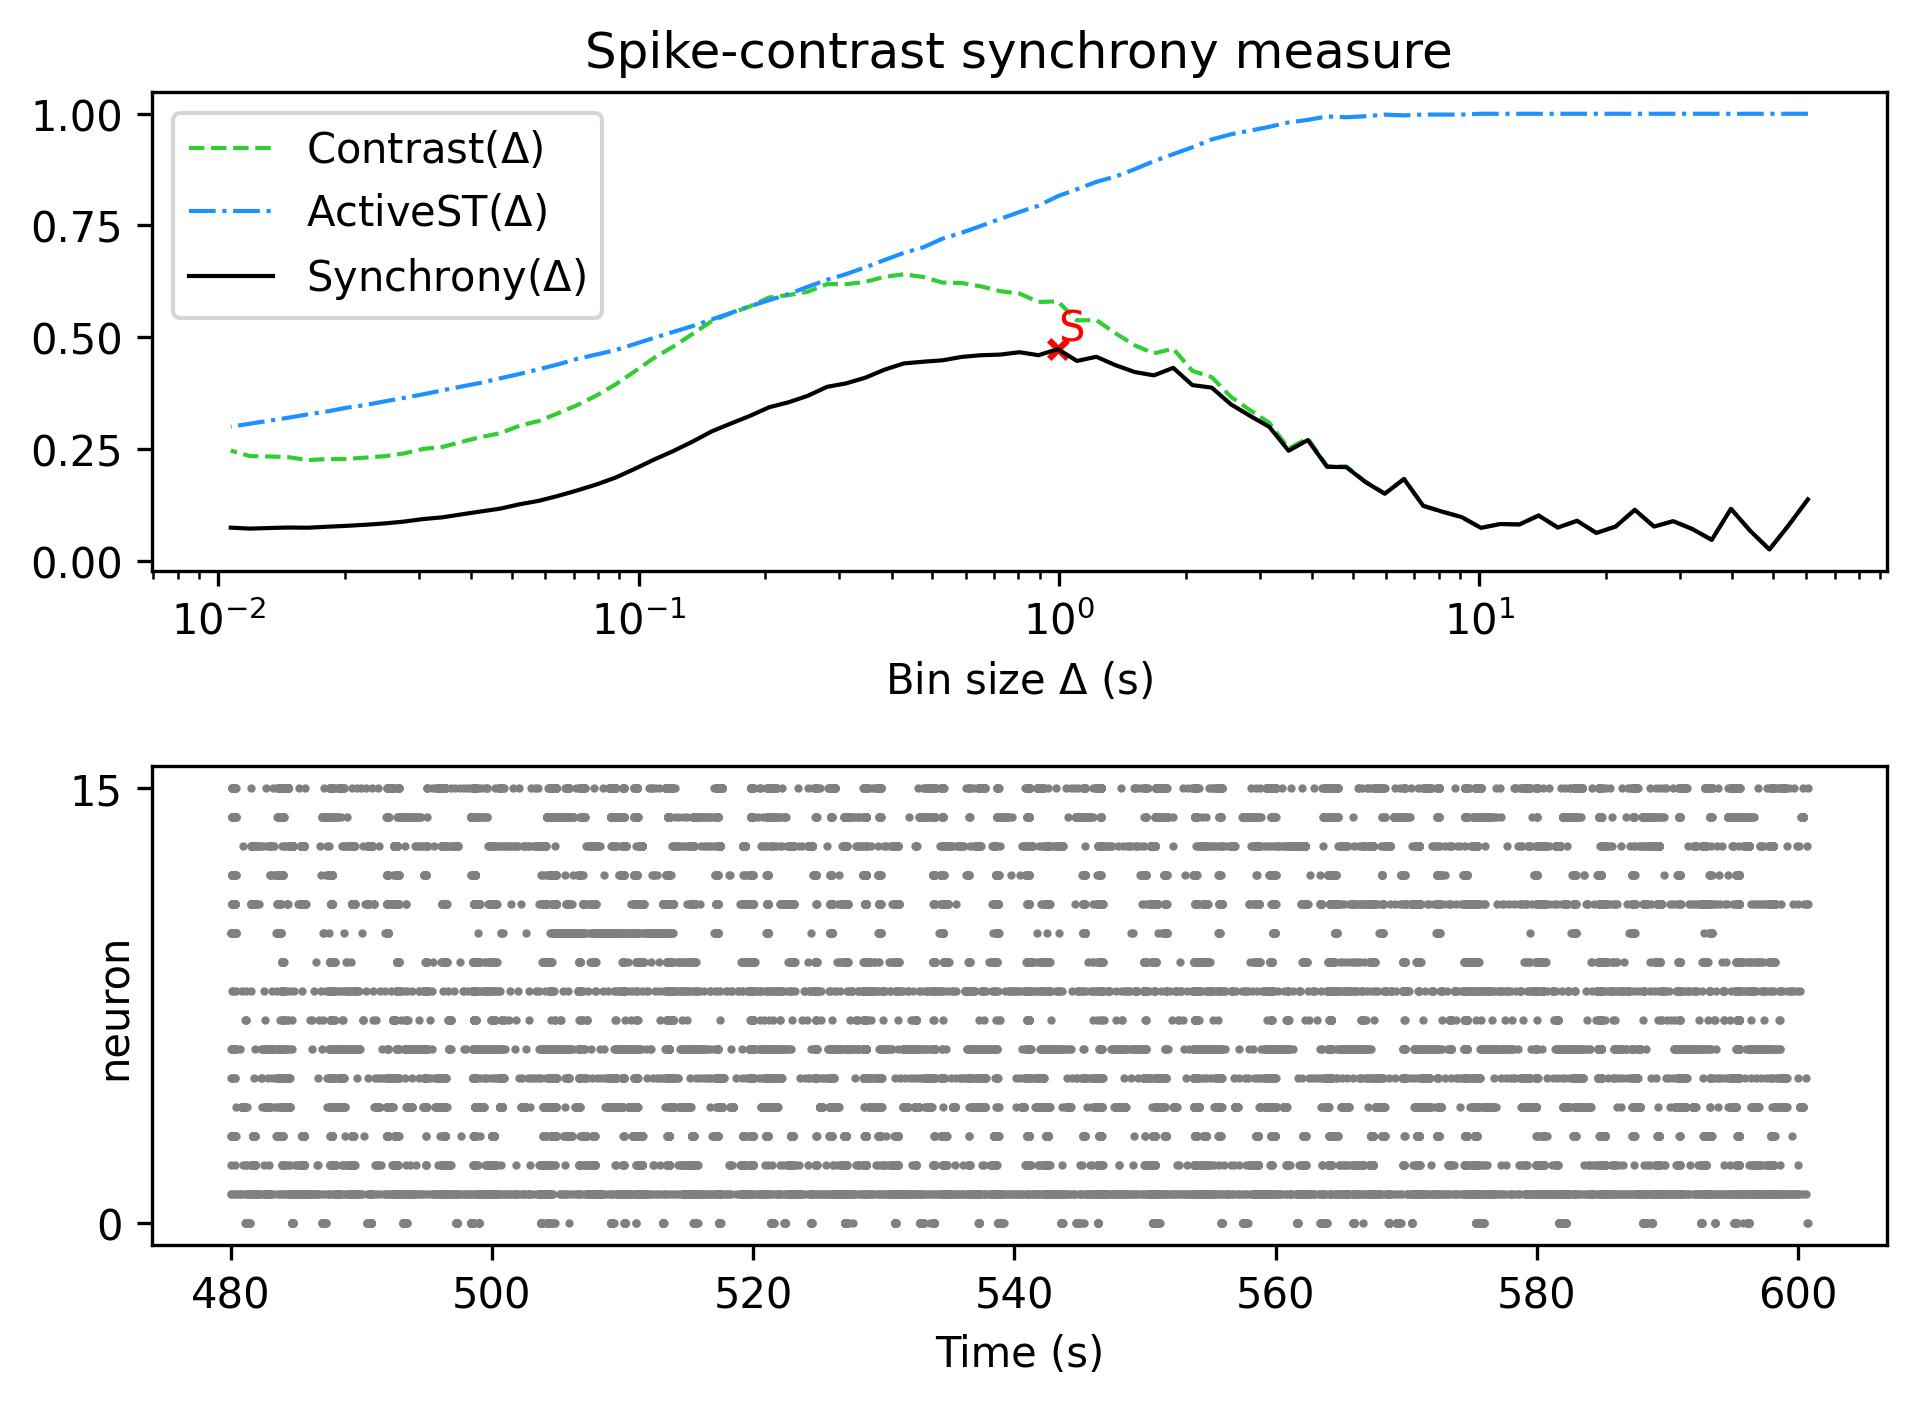

The data file committed next to this chart (first rows):
, Spike-contrast (60.5 s), Spike-contrast (54.45 s), Spike-contrast (49.005 s), Spike-contrast (44.104 s), Spike-contrast (39.694 s), Spike-contrast (35.725 s), Spike-contrast (32.152 s), Spike-contrast (28.937 s), Spike-contrast (26.043 s), Spike-contrast (23.439 s), Spike-contrast (21.095 s), Spike-contrast (18.986 s), Spike-contrast (17.087 s), Spike-contrast (15.378 s), Spike-contrast (13.84 s), Spike-contrast (12.456 s), Spike-contrast (11.211 s), Spike-contrast (10.09 s), Spike-contrast (9.081 s), Spike-contrast (8.173 s), Spike-contrast (7.355 s), Spike-contrast (6.62 s), Spike-contrast (5.958 s)
0, 0.1371, 0.07919, 0.02497, 0.06676, 0.1159, 0.04652, 0.07054, 0.08835, 0.07627, 0.1136, 0.07617, 0.06199, 0.08919, 0.0741, 0.101, 0.08104, 0.08192, 0.07337, 0.09739, 0.1095, 0.1226, 0.1826, 0.1498
